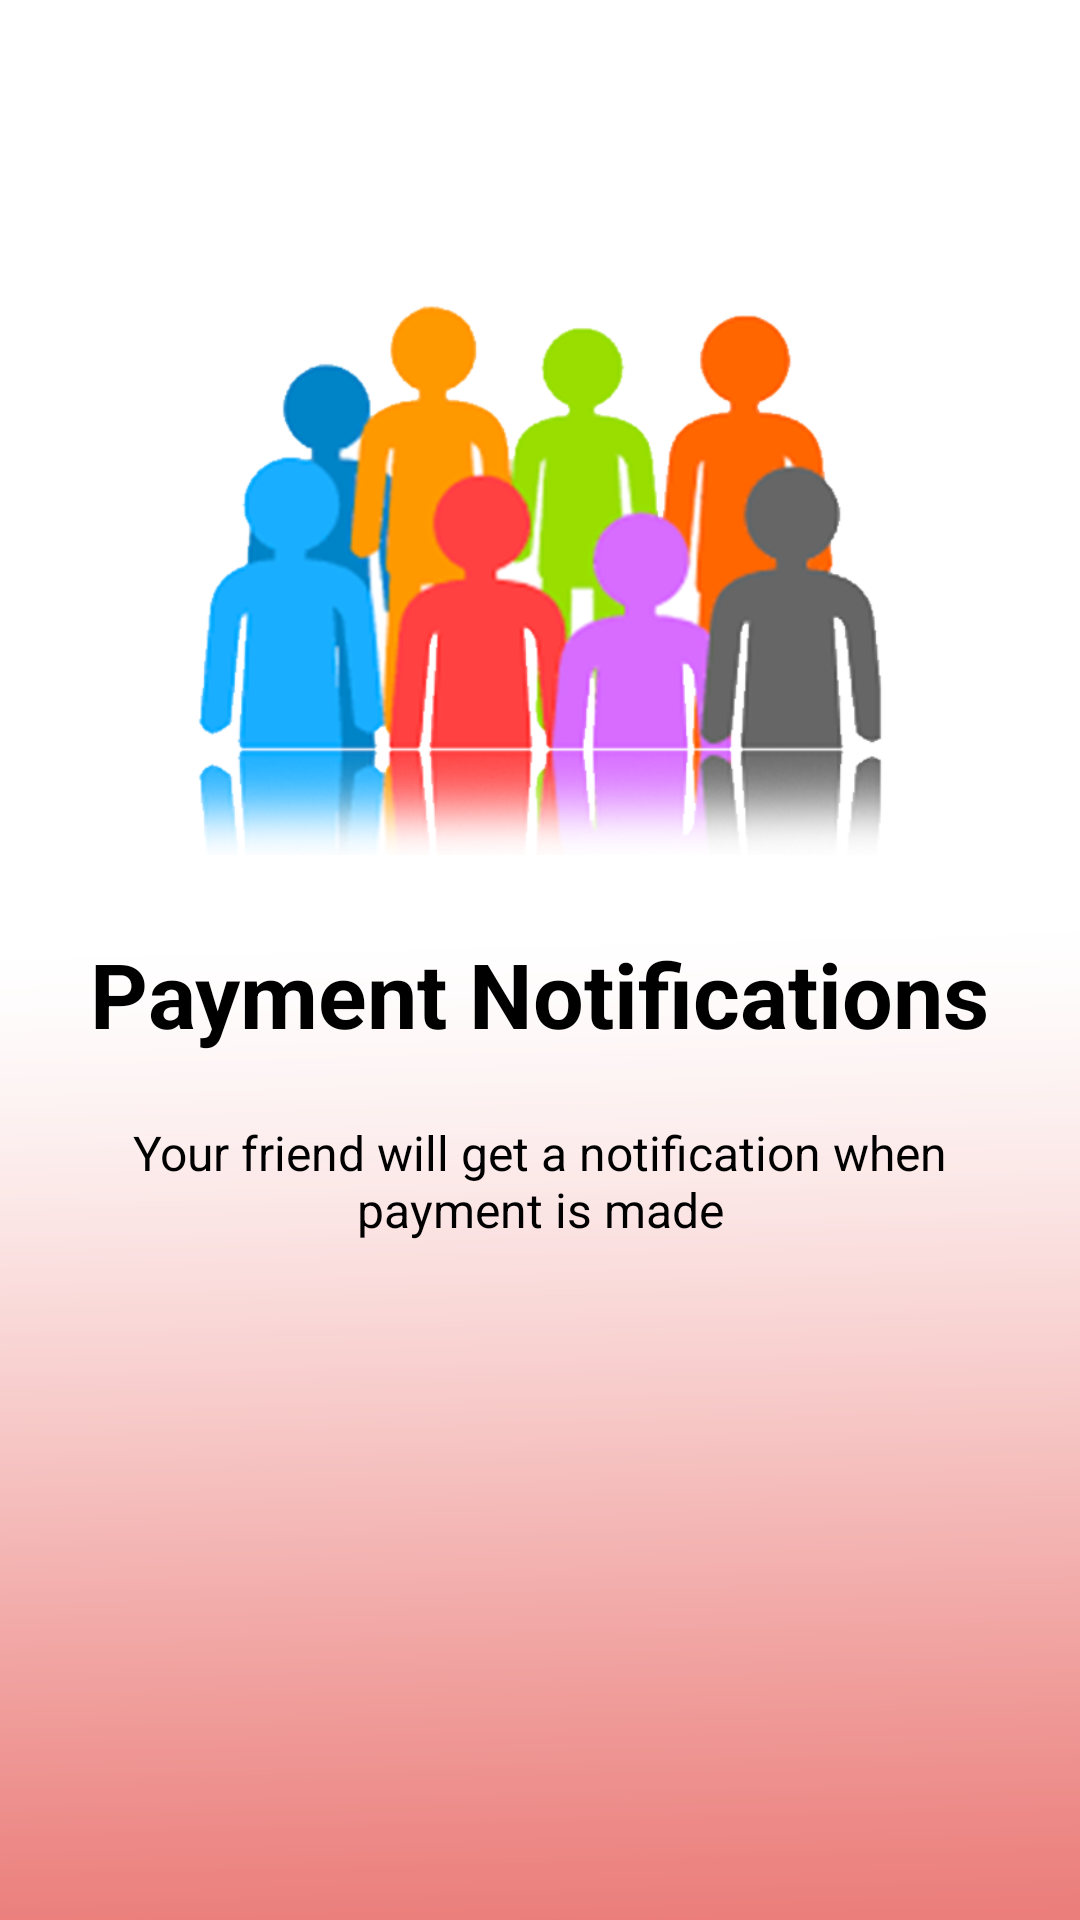

Layout XML and referenced resources for this Android screen:
<!-- AndroidManifest.xml: application theme AppTheme.NoToolBarWithABrandTheme -->
<!-- res/layout/walkthrough_slide3.xml -->
<?xml version="1.0" encoding="utf-8"?>
<RelativeLayout xmlns:android="http://schemas.android.com/apk/res/android"
    android:orientation="vertical" android:layout_width="match_parent"
    android:layout_height="match_parent"
    android:background="@drawable/walkthrough_background">


    <ImageView
        android:id="@+id/img3"
        android:layout_marginTop="85dp"
        android:layout_width="match_parent"
        android:layout_height="200dp"
        android:src="@drawable/walkthrough3" />

    <TextView
        android:layout_width="wrap_content"
        android:layout_height="wrap_content"
        android:text="@string/title_slide3"
        android:textColor="@android:color/black"
        android:textSize="@dimen/slide_title"
        android:id="@+id/txtTitle"
        android:layout_marginTop="26dp"
        android:textStyle="bold"
        android:layout_below="@+id/img3"
        android:layout_centerHorizontal="true" />

    <TextView
        android:layout_marginTop="22dp"
        android:layout_width="wrap_content"
        android:layout_height="wrap_content"
        android:paddingLeft="@dimen/desc_padding"
        android:paddingRight="@dimen/desc_padding"
        android:text="@string/desc_slide3"

        android:textAlignment="center"
        android:textColor="@android:color/black"
        android:textSize="@dimen/slide_desc"
        android:layout_below="@+id/txtTitle"
        android:layout_centerHorizontal="true" />


</RelativeLayout>
<!-- resources referenced by this layout -->
<resources>
  <dimen name="desc_padding">40dp</dimen>
  <dimen name="slide_desc">16sp</dimen>
  <dimen name="slide_title">30sp</dimen>
  <!-- drawable walkthrough3: png bitmap (drawable-v24, 159409 bytes) -->
  <!-- drawable walkthrough_background: png bitmap (drawable-v24, 35017 bytes) -->
  <string name="desc_slide3">Your friend will get a notification when payment is made</string>
  <string name="title_slide3">Payment Notifications</string>
  <style name="AppTheme.NoToolBarWithABrandTheme">
          <item name="android:windowActionBar">false</item>
          <item name="windowNoTitle">true</item>
          <item name="android:textCursorDrawable">@null</item>
          <item name="android:statusBarColor">@color/colorBrand1</item>
          <item name="android:windowBackground">@color/colorWhite</item>
      </style>
  <color name="colorBrand1">#e15854</color>
  <color name="colorWhite">#ffffff</color>
</resources>
